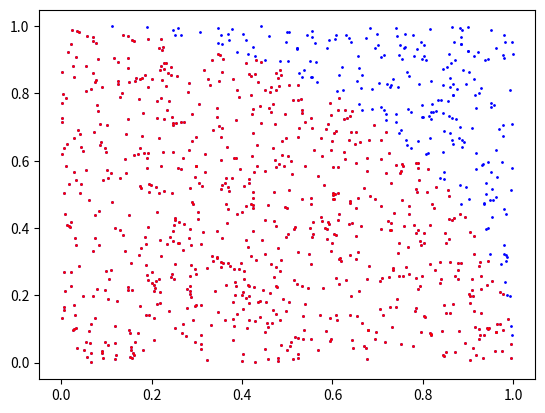

Recreate this plot in Python.
import matplotlib.pyplot as plt
import numpy as np

n = 1000 #no of random samples
x = np.random.rand(n,2)
insider = x[(np.square(x[:,0])+np.square(x[:,1])<=1)]
print(np.size(insider,0))
plt.scatter(x[:,0],x[:,1],s=1,c='blue')
plt.scatter(insider[:,0],insider[:,1],s=1,c='red')
plt.show()
x = np.square(x)
x = np.sum(x,axis=1)
square_points = 0
circle_points = 0

for i in range(0,n):
    if(x[i]<=1):
        circle_points+=1
        square_points+=1
    else:
        square_points+=1

pi = 4*(circle_points/square_points)
print(pi)
